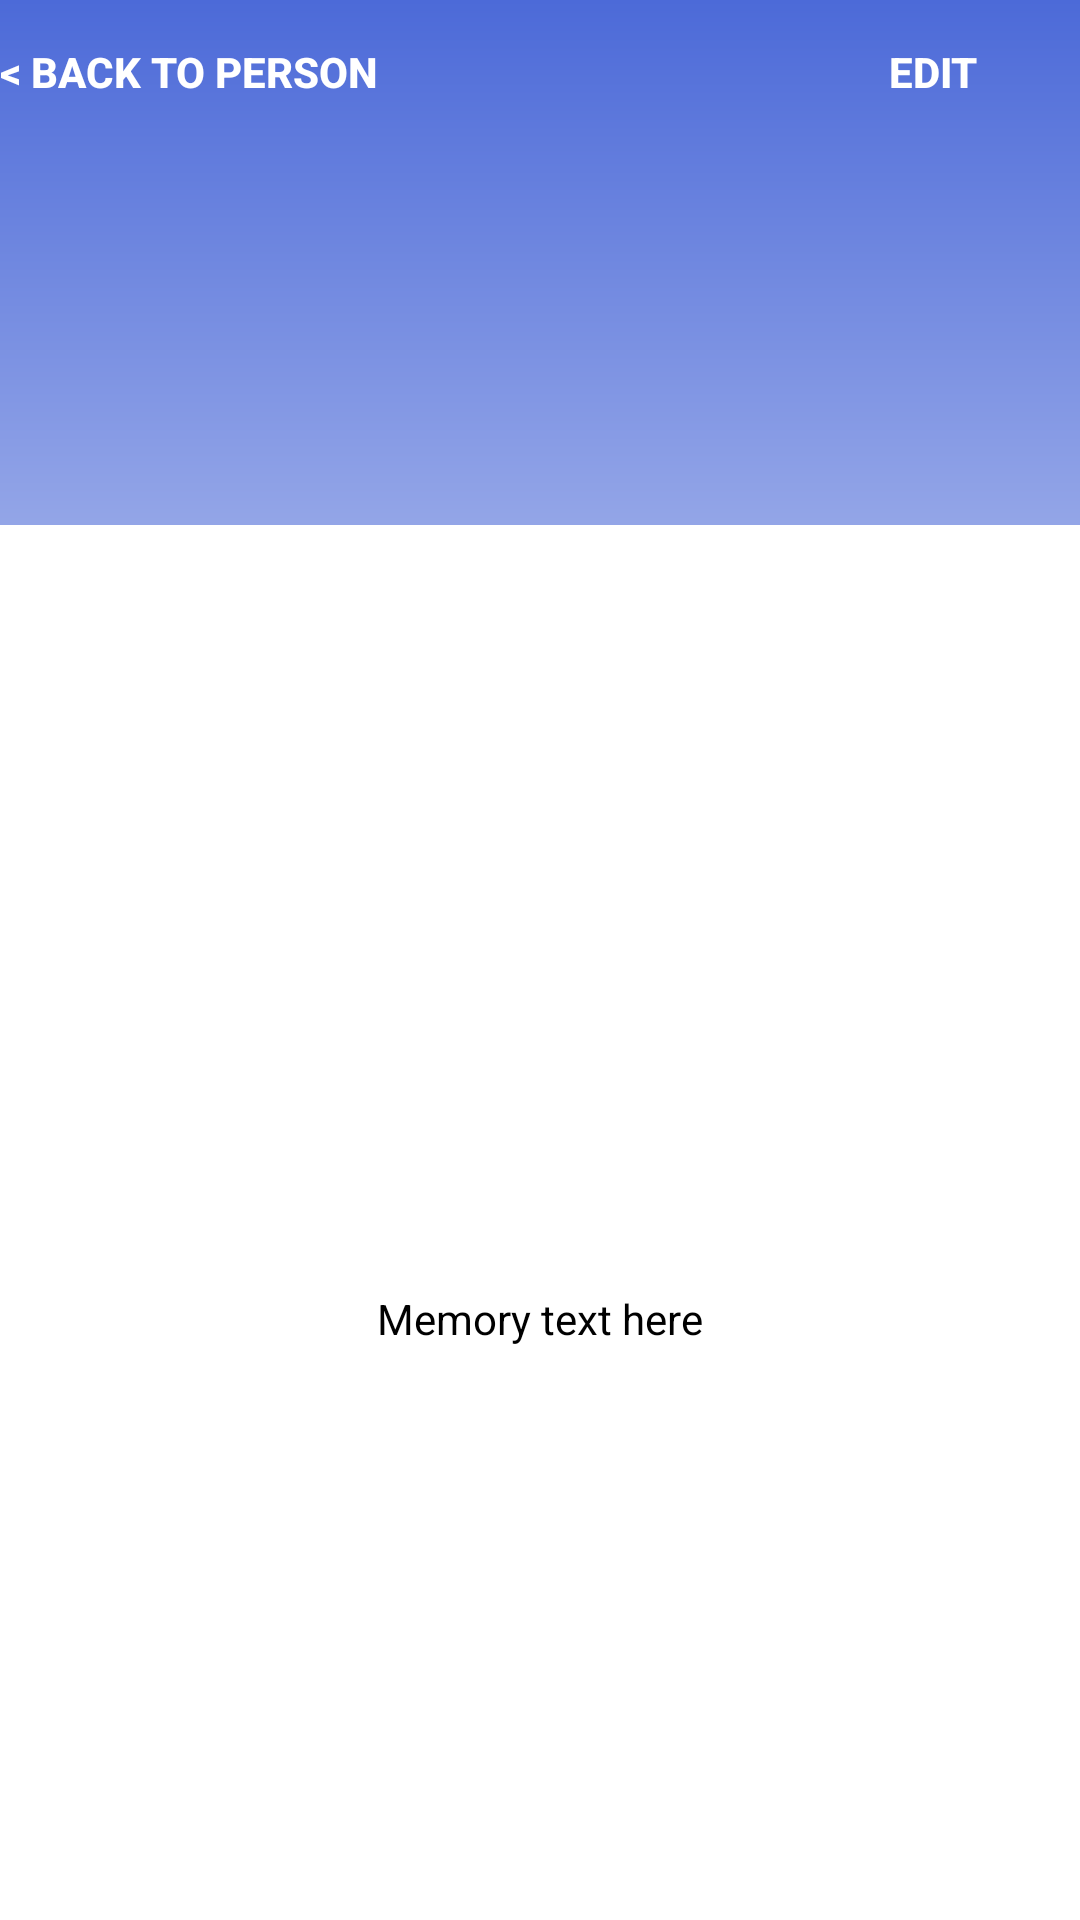

Reconstruct the res/layout file that produces this screen, plus the resources it refers to.
<!-- AndroidManifest.xml: application theme Theme.RememberMe -->
<!-- res/layout/activity_grid_item.xml -->
<?xml version="1.0" encoding="utf-8"?>
<RelativeLayout
    xmlns:android="http://schemas.android.com/apk/res/android"
    xmlns:app="http://schemas.android.com/apk/res-auto"
    xmlns:tools="http://schemas.android.com/tools"
    android:layout_width="match_parent"
    android:layout_height="match_parent"
    tools:context=".GridItem"
    android:background="@drawable/background">

    <Button
        android:id="@+id/cancel"
        android:layout_width="wrap_content"
        android:layout_height="wrap_content"
        android:layout_marginEnd="5dp"
        android:text="@string/edit"
        android:background="@android:color/transparent"
        android:layout_alignParentRight="true"
        android:textStyle="bold"
        android:textColor="@color/white"/>

    <Button
        android:id="@+id/backToPerson"
        android:layout_width="wrap_content"
        android:layout_height="wrap_content"
        android:layout_marginEnd="5dp"
        android:text="@string/backItem"
        android:background="@android:color/transparent"
        android:layout_alignParentLeft="true"
        android:textStyle="bold"
        android:textColor="@color/white"/>

    <ImageView
        android:id="@+id/photo"
        android:layout_width="300dp"
        android:layout_height="300dp"
        android:layout_centerHorizontal="true"
        android:layout_marginTop="100dp"
        android:src="@drawable/_pic"/>

    <TextView
        android:layout_width="wrap_content"
        android:layout_height="wrap_content"
        android:id="@+id/text"
        android:layout_below="@id/photo"
        android:paddingTop="30dp"
        android:layout_centerHorizontal="true"
        android:textColor="@color/black"
        android:text="Memory text here"/>

    <Button
        android:layout_width="30dp"
        android:layout_height="30dp"
        android:paddingTop="20dp"
        android:layout_centerHorizontal="true"
        android:id="@+id/speaker"
        android:background="@drawable/speaker"
        android:layout_below="@+id/photo"/>

</RelativeLayout>
<!-- resources referenced by this layout -->
<resources>
  <color name="black">#FF000000</color>
  <color name="white">#FFFFFFFF</color>
  <!-- drawable background (drawable) -->
  <?xml version="1.0" encoding="utf-8"?>
  <layer-list xmlns:android="http://schemas.android.com/apk/res/android" >
      <item android:bottom="200dp">
          <shape android:shape="rectangle" >
              <size android:height="200dp" />
              <gradient
                  android:type="linear"
                  android:startColor="@color/white"
                  android:endColor="@color/custom_blue"
                  android:angle="90"/>
  
          </shape>
      </item>
  
      <item android:top="175dp">
          <shape android:shape="rectangle" >
              <size android:height="20dp" />
              <solid android:color="@color/white" />
          </shape>
      </item>
  </layer-list>
  <string name="backItem">&lt; BACK TO PERSON</string>
  <string name="edit">EDIT</string>
  <style name="Theme.RememberMe" parent="Theme.AppCompat.Light">
          
          <item name="colorPrimary">@color/custom_blue</item>
          <item name="colorPrimaryVariant">@color/custom_blue</item>
          <item name="colorOnPrimary">@color/white</item>
          <item name="android:actionMenuTextColor">@color/white</item>
          
          
          
          
      </style>
  <color name="custom_blue">#4c6ad8</color>
</resources>
